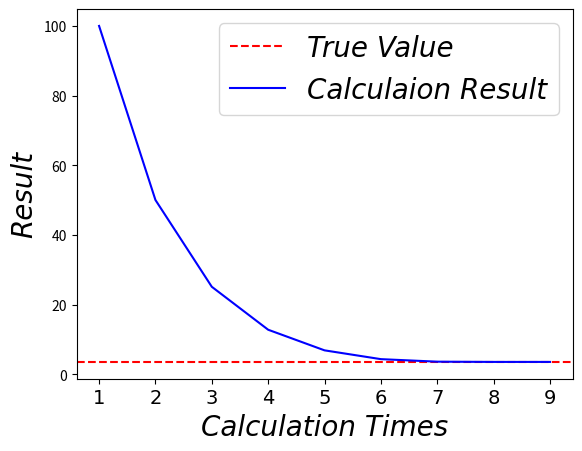

Recreate this plot in Python.
import numpy as np
import matplotlib.pyplot as plt

def square_root(a, x0, e_mark):
    x_last = x0
    result_list = [x0]

    # 开方计算主体部分
    while True:
        x_next = 0.5 *(x_last + a/x_last)
        print(x_next)
        x_last = x_next
        result_list.append(x_next)

        # 根据给定精度判断是否停止循环
        if abs(np.sqrt(a) - x_next) > e_mark:
            continue
        else:
            break

    # 绘制图像观察迭代变化趋势
    plt.axhline(y=np.sqrt(a), label='True Value', ls='--', c='red',)
    plt.plot(range(1, len(result_list)+1), result_list, label='Calculaion Result', c='blue')
    font = {'family': 'Times New Roman',
            'weight': 'normal',
            'style': 'italic',
            'size': 20
            }
    plt.xticks(fontproperties='Times New Roman', size=14)
    plt.xticks(fontproperties='Times New Roman', size=14)
    plt.xlabel('Calculation Times', font)
    plt.ylabel('Result', fontdict=font)
    plt.legend(prop=font)
    plt.show()

    return x_next

if __name__ == '__main__':
    a = 13  # 开方数值
    x0 = 100  # 迭代初始值
    e_mark = 0.5e-6  # 计算精度

    result = square_root(a, x0, e_mark)